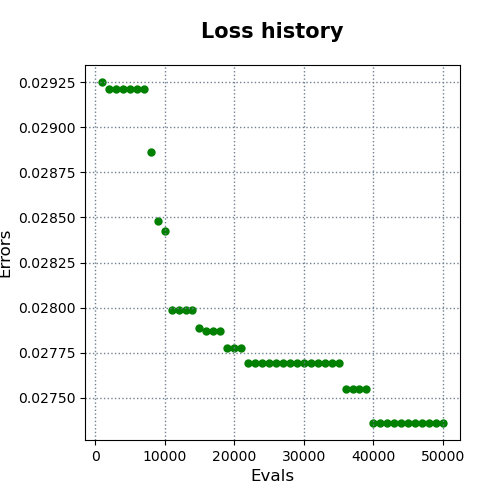

Values plotted in this chart, from the file beside it:
evals, errors
1000, 0.02925
2000, 0.02921
3000, 0.02921
4000, 0.02921
5000, 0.02921
6000, 0.02921
7000, 0.02921
8000, 0.02886
9000, 0.02848
10000, 0.02843
11000, 0.02799
12000, 0.02799
13000, 0.02799
14000, 0.02799
15000, 0.02789
16000, 0.02787
17000, 0.02787
18000, 0.02787
19000, 0.02778
20000, 0.02778
21000, 0.02778
22000, 0.02769
23000, 0.02769
24000, 0.02769
25000, 0.02769
26000, 0.02769
27000, 0.02769
28000, 0.02769
29000, 0.02769
30000, 0.02769
31000, 0.02769
32000, 0.02769
33000, 0.02769
34000, 0.02769
35000, 0.02769
36000, 0.02755
37000, 0.02755
38000, 0.02755
39000, 0.02755
40000, 0.02736
41000, 0.02736
42000, 0.02736
43000, 0.02736
44000, 0.02736
45000, 0.02736
46000, 0.02736
47000, 0.02736
48000, 0.02736
49000, 0.02736
50000, 0.02736
